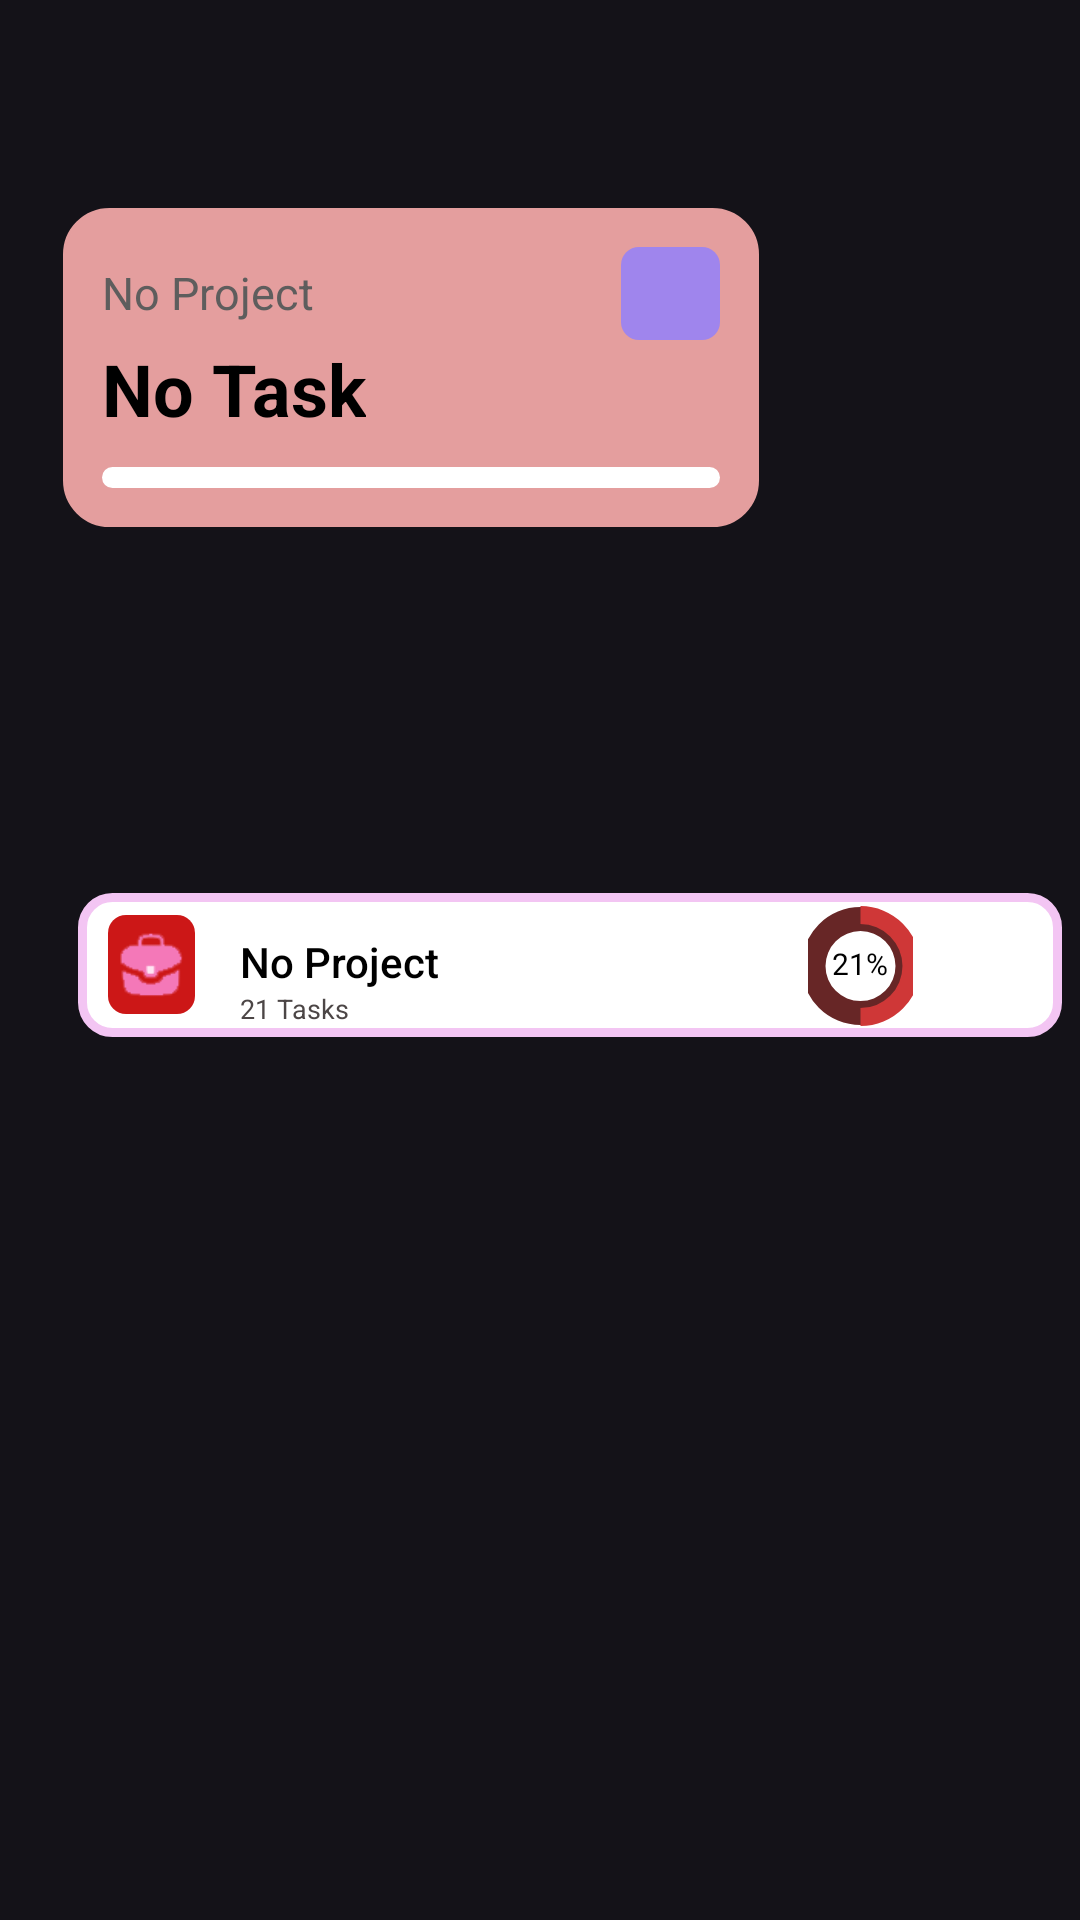

Reconstruct the res/layout file that produces this screen, plus the resources it refers to.
<!-- AndroidManifest.xml: application theme Theme.MyTodoList -->
<!-- res/layout/today_project_item.xml -->
<?xml version="1.0" encoding="utf-8"?>
<androidx.constraintlayout.widget.ConstraintLayout xmlns:android="http://schemas.android.com/apk/res/android"
    xmlns:app="http://schemas.android.com/apk/res-auto"
    android:layout_width="match_parent"
    android:layout_height="match_parent"
    xmlns:tools="http://schemas.android.com/tools">

    <LinearLayout
        android:id="@+id/projGroupLayout"
        android:layout_width="wrap_content"
        android:layout_height="48dp"
        android:layout_marginLeft="20dp"
        android:layout_marginTop="10dp"
        android:layout_marginBottom="7dp"
        android:background="@drawable/task_colour"
        android:gravity="center_vertical"
        android:orientation="horizontal"
        app:layout_constraintBottom_toBottomOf="parent"
        app:layout_constraintEnd_toEndOf="parent"
        app:layout_constraintStart_toStartOf="parent"
        app:layout_constraintTop_toTopOf="parent">

        <LinearLayout
            android:id="@+id/frameLayout"
            android:layout_width="wrap_content"
            android:layout_height="wrap_content"
            android:padding="4dp"
            android:layout_marginLeft="10dp"
            android:layout_gravity="center"
            android:layout_marginRight="15dp"
            android:background="@drawable/circularg_logo"
            android:backgroundTint="#CC1717"
            android:backgroundTintMode="src_over"
            android:gravity="center">

            <ImageView
                android:id="@+id/iconView"
                android:layout_width="21dp"
                android:layout_height="25dp"
                android:layout_gravity="center"
                app:srcCompat="@drawable/office" />

        </LinearLayout>


        <LinearLayout
            android:layout_width="144dp"
            android:layout_height="wrap_content"
            android:layout_weight="1"
            android:orientation="vertical">

            <TextView
                android:id="@+id/projGroupName"
                android:layout_width="match_parent"
                android:layout_height="wrap_content"
                android:layout_marginTop="10dp"
                android:backgroundTint="#000000"
                android:fontFamily="sans-serif-medium"
                android:text="No Project"
                android:textAppearance="@style/TextAppearance.AppCompat.Large"
                android:textColor="#000000"
                android:textSize="14dp" />

            <TextView
                android:id="@+id/projGroupSize"
                android:layout_width="match_parent"
                android:layout_height="wrap_content"
                android:text="21 Tasks"
                android:textColor="#4C4646"
                android:textSize="9dp" />
        </LinearLayout>

        <LinearLayout
            android:layout_width="0dp"
            android:layout_height="match_parent"
            android:layout_gravity="center"
            android:layout_weight="1"
            android:baselineAligned="true"
            android:gravity="center"
            android:orientation="vertical">

            <TextView
                android:id="@+id/projGroupProgressPercentage"
                android:layout_width="35dp"
                android:layout_height="wrap_content"
                android:layout_marginBottom="2dp"
                android:text="21%"
                android:textAlignment="center"
                android:textColor="#000000"
                android:textSize="10dp"
                android:translationX="-2dp"
                android:translationY="26dp" />

            <ProgressBar
                android:id="@+id/projGroupProgress"
                style="?android:attr/progressBarStyleHorizontal"
                android:layout_width="35dp"
                android:layout_height="50dp"
                android:layout_gravity="center"
                android:layout_marginTop="-8dp"
                android:layout_marginRight="95dp"
                android:layout_marginBottom="9dp"
                android:background="@drawable/custom_progress_bar"
                android:backgroundTint="#672626"
                android:indeterminate="false"
                android:max="100"
                android:progress="50"
                android:progressBackgroundTint="#3F51B5"
                android:progressDrawable="@drawable/circular_progress_drawable"
                android:progressTint="#CF3737"
                android:translationX="93dp"
                android:translationY="0.7dp"
                app:layout_constraintBottom_toBottomOf="parent"
                app:layout_constraintEnd_toEndOf="parent"
                app:layout_constraintStart_toStartOf="parent"
                app:layout_constraintTop_toTopOf="parent" />

        </LinearLayout>

    </LinearLayout>

    <LinearLayout
        android:id="@+id/individualTaskLayout"
        android:layout_width="wrap_content"
        android:layout_height="wrap_content"
        android:layout_marginRight="15dp"
        android:background="@drawable/dashboard"
        android:backgroundTint="#E49E9E"
        android:padding="13dp"
        android:orientation="vertical"
        app:layout_constraintBottom_toBottomOf="parent"
        app:layout_constraintEnd_toEndOf="parent"
        app:layout_constraintHorizontal_bias="0.185"
        app:layout_constraintStart_toStartOf="parent"
        app:layout_constraintTop_toTopOf="parent"
        app:layout_constraintVertical_bias="0.13">

        
        
        

        

        <LinearLayout
            android:layout_width="match_parent"
            android:layout_height="wrap_content">
        <TextView
            android:id="@+id/projectType1"
            android:layout_width="wrap_content"
            android:layout_height="wrap_content"
            android:layout_marginTop="5dp"
            android:text="No Project"
            android:textColor="#5E5D5D"
            android:textSize="15sp" />
<Space
    android:layout_width="100dp"
    android:layout_height="wrap_content"
    android:layout_weight="1"/>
            <LinearLayout
                android:id="@+id/individualTaskframeLayout"
                android:layout_width="wrap_content"
                android:layout_height="wrap_content"
                android:padding="4dp"
                android:layout_gravity="end"
                android:background="@drawable/circularg_logo"
                android:gravity="center_horizontal|center_vertical">

                <ImageView
                    android:id="@+id/projectTypeImg"
                    android:layout_width="25dp"
                    android:layout_height="23dp"
                    android:forceHasOverlappingRendering="true"
                    tools:srcCompat="@mipmap/brief" />
            </LinearLayout>
        </LinearLayout>

        
        
        


        <TextView
            android:id="@+id/projectName"
            android:layout_width="wrap_content"
            android:layout_height="wrap_content"
            android:text="No Task"
            android:layout_marginBottom="10dp"
            android:textColor="#000000"
            android:textSize="24sp"
            android:textStyle="bold" />

        <ProgressBar
            android:id="@+id/individualProgressVerti"
            style="@android:style/Widget.ProgressBar.Horizontal"
            android:layout_width="206dp"
            android:layout_height="7dp"
            android:layout_gravity="center_horizontal"
            android:backgroundTint="@color/white"
            android:indeterminate="false"
            android:max="100"
            android:progress="0"
            android:progressBackgroundTint="#FFFFFF"
            android:progressTint="#FF1818" />

    </LinearLayout>

</androidx.constraintlayout.widget.ConstraintLayout>
<!-- resources referenced by this layout -->
<resources>
  <color name="white">#FFFFFFFF</color>
  <!-- drawable circular_progress_drawable (drawable) -->
  <?xml version="1.0" encoding="utf-8"?>
  <rotate xmlns:android="http://schemas.android.com/apk/res/android"
      android:fromDegrees="270"
      android:pivotX="50%"
      android:pivotY="50%"
      android:toDegrees="270">
  
      <shape
          android:innerRadiusRatio="2.5"
          android:shape="ring"
          android:thicknessRatio="10.0"
          android:thickness="6dp">
          <gradient
              android:centerColor="#FFFFFF"
              android:endColor="#FFFFFF"
              android:startColor="#FFFFFF"
              android:type="sweep" />
      </shape>
  
  </rotate>
  <!-- drawable circularg_logo (drawable) -->
  <?xml version="1.0" encoding="utf-8"?>
  <shape xmlns:android="http://schemas.android.com/apk/res/android">
      
          <solid android:color="#9f85ed"/>
      
      
      
      <corners android:radius="6dp"/>
  
  </shape>
  <!-- drawable custom_progress_bar (drawable) -->
  <rotate xmlns:android="http://schemas.android.com/apk/res/android"
          android:fromDegrees="0"
          android:toDegrees="360"
          android:pivotX="50%"
          android:pivotY="50%" >
  
          <shape
              android:shape="ring"
              android:innerRadiusRatio="3"
              android:thicknessRatio="6"
              android:useLevel="false"
              android:thickness="8dp" >
  
              <size
                  android:width="40dp"
                  android:height="40dp" />
  
              <gradient
                  android:type="sweep"
                  android:useLevel="false"
                  android:startColor="#865FFA"
                  android:endColor="#865FFA" />
          </shape>
      </rotate>
  <!-- drawable dashboard (drawable) -->
  <?xml version="1.0" encoding="utf-8"?>
  <shape xmlns:android="http://schemas.android.com/apk/res/android">
      
      <solid android:color="@color/white"/>
      <stroke
          android:width="1dp"
      android:color="#5f33e1"/>
      <corners android:radius="15dp"/>
  
  </shape>
  <!-- drawable office: png bitmap (drawable, 1645 bytes) -->
  <!-- drawable task_colour (drawable) -->
  <?xml version="1.0" encoding="utf-8"?>
  <shape xmlns:android="http://schemas.android.com/apk/res/android">
      
      <solid android:color="#FFFFFF"/>
      
      
      
      <corners android:radius="10dp"/>
      <stroke android:width="3dp" android:color="@color/c6spar"/>
  
  </shape>
  <!-- mipmap brief: png bitmap (mipmap-hdpi, 1830 bytes) -->
  <style name="Theme.MyTodoList" parent="Base.Theme.MyTodoList" />
  <color name="c6spar">#F3C5F3</color>
  <style name="Base.Theme.MyTodoList" parent="Theme.Material3.Dark.NoActionBar">
          
          
      </style>
</resources>
